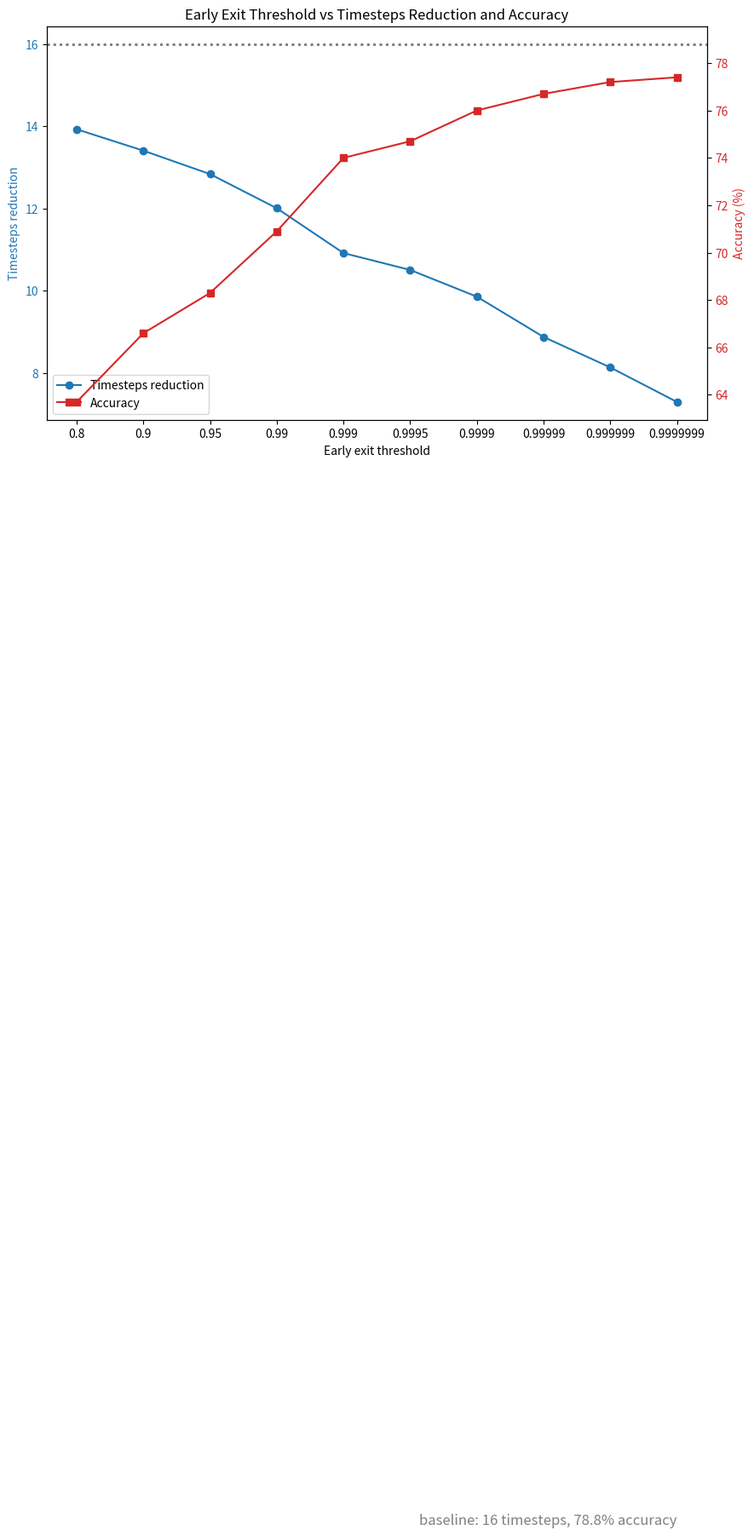

Generate this figure with matplotlib:
import matplotlib.pyplot as plt

# Data from the table
thresholds = [
    "0.8", "0.9", "0.95", "0.99", "0.999",
    "0.9995", "0.9999", "0.99999", "0.999999", "0.9999999"
]
timesteps_reduction = [
    13.93, 13.41, 12.84, 12.01, 10.92,
    10.51, 9.86, 8.88, 8.14, 7.3
]
accuracy = [
    63.7, 66.6, 68.3, 70.9, 74.0,
    74.7, 76.0, 76.7, 77.2, 77.4
]

fig, ax1 = plt.subplots(figsize=(10, 6))

# X values as categorical positions
x = list(range(len(thresholds)))

# Left Y-axis: timesteps reduction
color1 = 'tab:blue'
ax1.set_xlabel('Early exit threshold')
ax1.set_ylabel('Timesteps reduction', color=color1)
ax1.plot(x, timesteps_reduction, marker='o', color=color1, label='Timesteps reduction')
ax1.tick_params(axis='y', labelcolor=color1)
ax1.set_xticks(x)
ax1.set_xticklabels(thresholds)

# Right Y-axis: accuracy
ax2 = ax1.twinx()
color2 = 'tab:red'
ax2.set_ylabel('Accuracy (%)', color=color2)
ax2.plot(x, accuracy, marker='s', color=color2, label='Accuracy')
ax2.tick_params(axis='y', labelcolor=color2)

# Dotted horizontal baseline
ax1.axhline(y=16, color='gray', linestyle=':', linewidth=2)
ax2.axhline(y=78.8, color='gray', linestyle=':', linewidth=2)
plt.text(
    x[-1], 16.2, "baseline: 16 timesteps, 78.8% accuracy",
    ha='right', va='bottom', fontsize=12, color='gray'
)

# Legends
lines_1, labels_1 = ax1.get_legend_handles_labels()
lines_2, labels_2 = ax2.get_legend_handles_labels()
ax1.legend(lines_1 + lines_2, labels_1 + labels_2, loc='lower left')

plt.title('Early Exit Threshold vs Timesteps Reduction and Accuracy')
# plt.tight_layout()
# plt.show()
plt.savefig("early_exit_plot.png", dpi=300)
plt.close()
